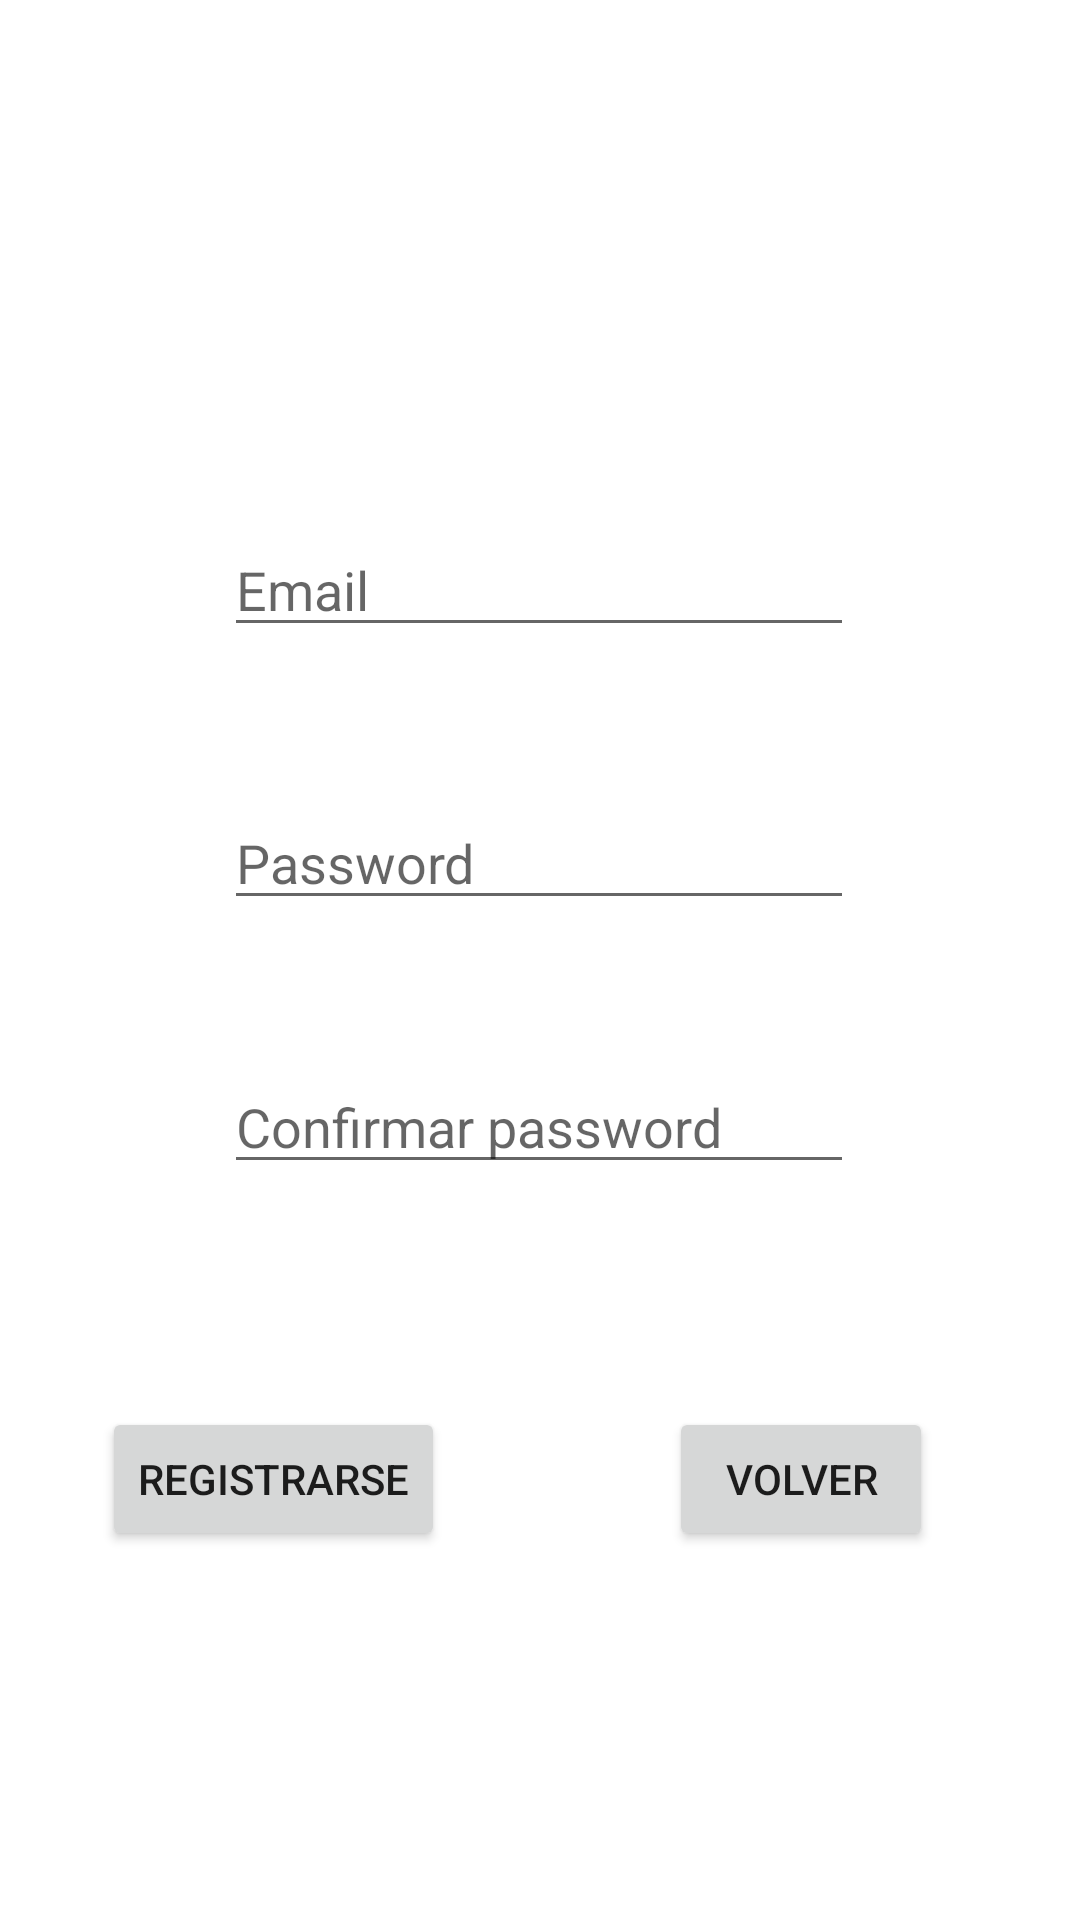

Reconstruct the res/layout file that produces this screen, plus the resources it refers to.
<!-- AndroidManifest.xml: application theme Theme.Semana17Login -->
<!-- res/layout/activity_main2.xml -->
<?xml version="1.0" encoding="utf-8"?>
<androidx.constraintlayout.widget.ConstraintLayout xmlns:android="http://schemas.android.com/apk/res/android"
    xmlns:app="http://schemas.android.com/apk/res-auto"
    xmlns:tools="http://schemas.android.com/tools"
    android:layout_width="match_parent"
    android:layout_height="match_parent"
    tools:context=".MainActivity2">

    <EditText
        android:id="@+id/idcontra"
        android:layout_width="wrap_content"
        android:layout_height="wrap_content"
        android:ems="10"
        android:hint="Password"
        android:inputType="textPersonName"
        app:layout_constraintBottom_toBottomOf="parent"
        app:layout_constraintEnd_toEndOf="parent"
        app:layout_constraintHorizontal_bias="0.497"
        app:layout_constraintStart_toStartOf="parent"
        app:layout_constraintTop_toTopOf="parent"
        app:layout_constraintVertical_bias="0.443" />

    <EditText
        android:id="@+id/idemail"
        android:layout_width="wrap_content"
        android:layout_height="wrap_content"
        android:ems="10"
        android:hint="Email"
        android:inputType="textPersonName"
        app:layout_constraintBottom_toBottomOf="parent"
        app:layout_constraintEnd_toEndOf="parent"
        app:layout_constraintHorizontal_bias="0.497"
        app:layout_constraintStart_toStartOf="parent"
        app:layout_constraintTop_toTopOf="parent"
        app:layout_constraintVertical_bias="0.291" />

    <EditText
        android:id="@+id/idconficontra"
        android:layout_width="wrap_content"
        android:layout_height="wrap_content"
        android:ems="10"
        android:hint="Confirmar password"
        android:inputType="textPersonName"
        app:layout_constraintBottom_toBottomOf="parent"
        app:layout_constraintEnd_toEndOf="parent"
        app:layout_constraintHorizontal_bias="0.497"
        app:layout_constraintStart_toStartOf="parent"
        app:layout_constraintTop_toTopOf="parent"
        app:layout_constraintVertical_bias="0.59" />

    <Button
        android:id="@+id/btnlo"
        android:layout_width="wrap_content"
        android:layout_height="wrap_content"
        android:text="Volver"
        app:layout_constraintBottom_toBottomOf="parent"
        app:layout_constraintEnd_toEndOf="parent"
        app:layout_constraintHorizontal_bias="0.82"
        app:layout_constraintStart_toStartOf="parent"
        app:layout_constraintTop_toTopOf="parent"
        app:layout_constraintVertical_bias="0.792" />

    <Button
        android:id="@+id/btnre"
        android:layout_width="wrap_content"
        android:layout_height="wrap_content"
        android:text="Registrarse"
        app:layout_constraintBottom_toBottomOf="parent"
        app:layout_constraintEnd_toEndOf="parent"
        app:layout_constraintHorizontal_bias="0.138"
        app:layout_constraintStart_toStartOf="parent"
        app:layout_constraintTop_toTopOf="parent"
        app:layout_constraintVertical_bias="0.792" />
</androidx.constraintlayout.widget.ConstraintLayout>
<!-- resources referenced by this layout -->
<resources>
  <style name="Theme.Semana17Login" parent="Theme.MaterialComponents.DayNight.DarkActionBar">
          
          <item name="colorPrimary">@color/purple_500</item>
          <item name="colorPrimaryVariant">@color/purple_700</item>
          <item name="colorOnPrimary">@color/white</item>
          
          <item name="colorSecondary">@color/teal_200</item>
          <item name="colorSecondaryVariant">@color/teal_700</item>
          <item name="colorOnSecondary">@color/black</item>
          
          <item name="android:statusBarColor" tools:targetApi="l">?attr/colorPrimaryVariant</item>
          
      </style>
  <!-- not gathered from this repository: default colours our renderer supplied (Android Studio template values) -->
  <color name="purple_500">#FF6200EE</color>
  <color name="purple_700">#FF3700B3</color>
  <color name="teal_200">#FF03DAC5</color>
  <color name="teal_700">#FF018786</color>
  <color name="black">#FF000000</color>
  <color name="white">#FFFFFFFF</color>
</resources>
